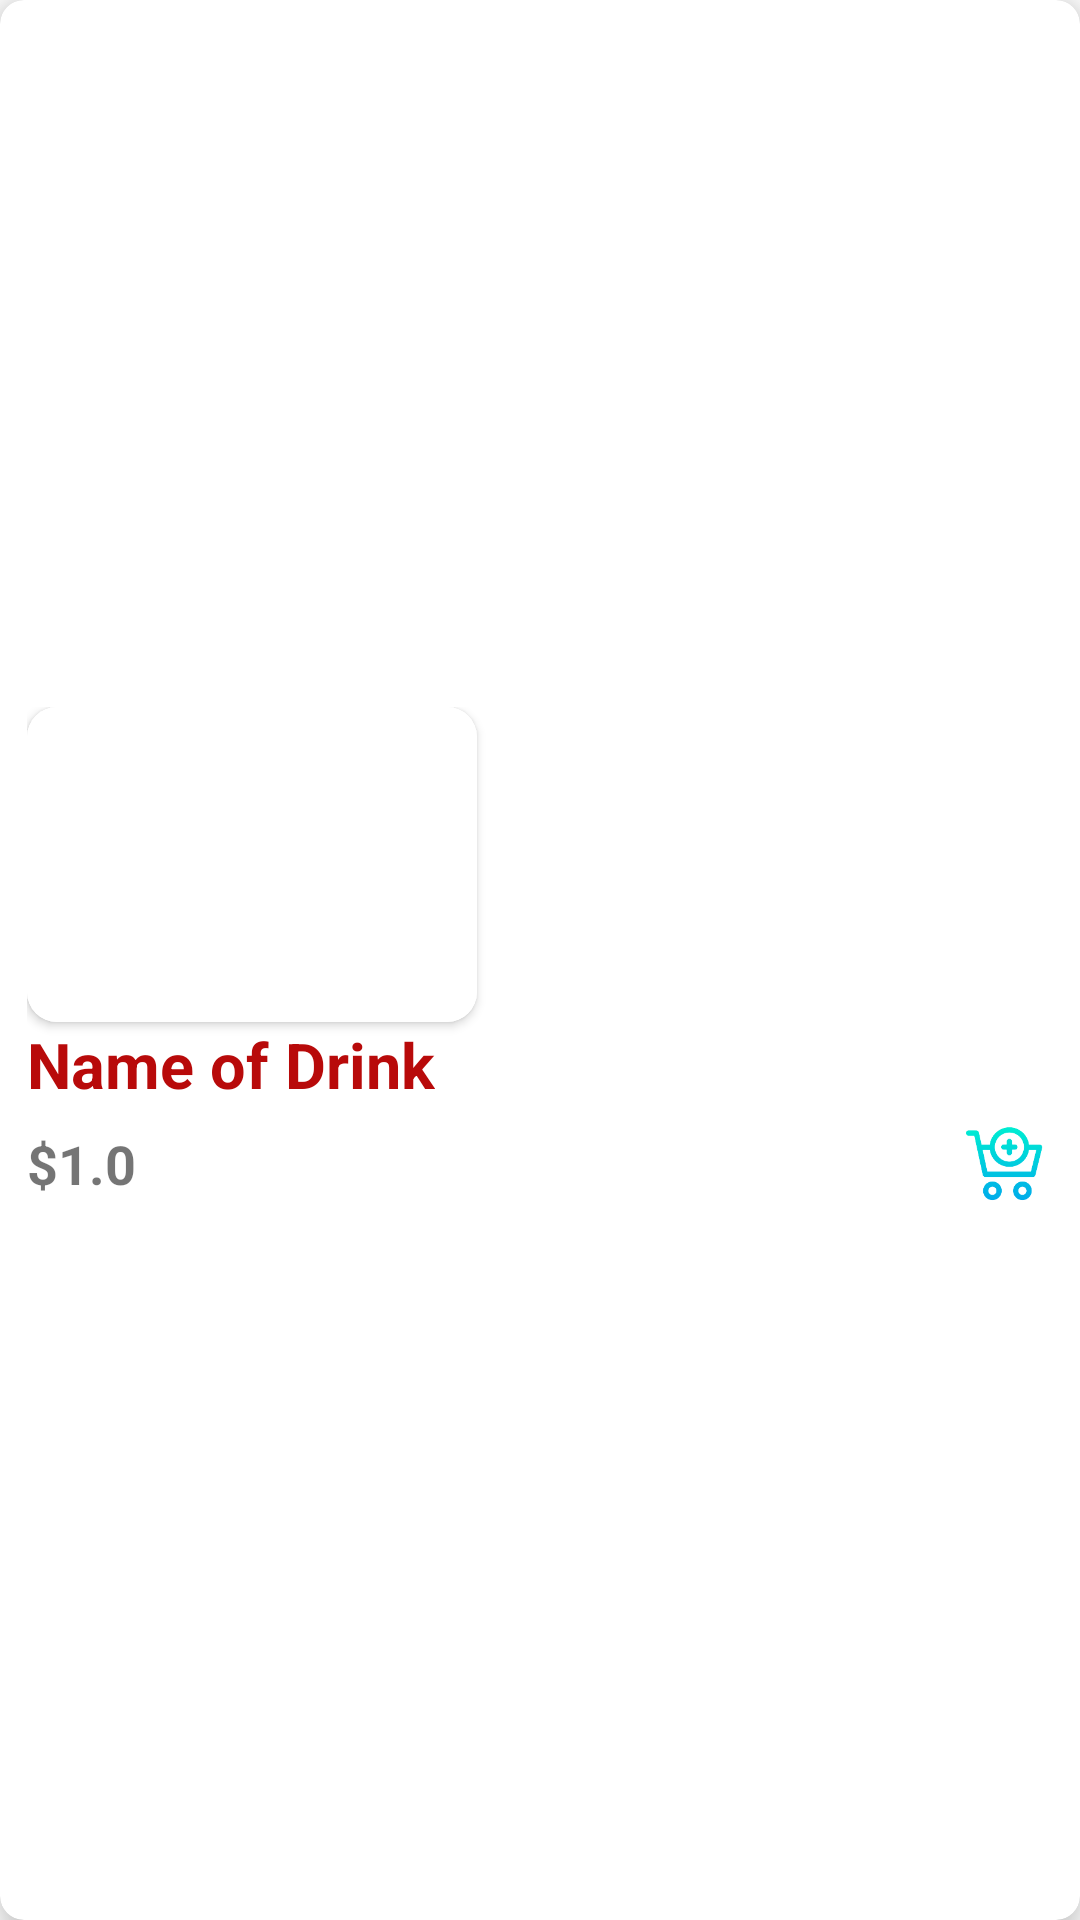

Here is an Android app screen rendered from its layout file. Give the layout XML and the strings, colors and styles it references.
<!-- AndroidManifest.xml: application theme Theme.PizzaHub -->
<!-- res/layout/recycler_menu.xml -->
<?xml version="1.0" encoding="utf-8"?>
<androidx.cardview.widget.CardView xmlns:android="http://schemas.android.com/apk/res/android"
    xmlns:app="http://schemas.android.com/apk/res-auto"
    android:layout_width="wrap_content"
    android:layout_height="wrap_content"
    android:layout_margin="8dp"
    app:cardCornerRadius="8dp"
    app:cardElevation="8dp">

    <LinearLayout
        android:layout_width="match_parent"
        android:layout_height="wrap_content"
        android:layout_gravity="center"
        android:orientation="vertical"
        android:padding="9dp">

        <androidx.cardview.widget.CardView
            android:layout_width="wrap_content"
            android:layout_height="wrap_content"
            android:elevation="5dp"
            app:cardCornerRadius="10dp">

            <ImageView
                android:id="@+id/imageView"
                android:layout_width="150dp"
                android:layout_height="105dp"
                android:background="@color/white"
                android:scaleType="fitXY"
                android:src="@drawable/common_google_signin_btn_icon_dark" />
        </androidx.cardview.widget.CardView>

        <TextView
            android:id="@+id/txtName"
            android:layout_width="wrap_content"
            android:layout_height="wrap_content"
            android:layout_gravity="start"
            android:text="Name of Drink"
            android:textColor="@color/main_red"
            android:textSize="21sp"
            android:textStyle="bold" />

        <RelativeLayout
            android:layout_width="match_parent"
            android:layout_height="wrap_content"
            android:layout_marginTop="3dp">

            <TextView
                android:id="@+id/txtPrice"
                android:layout_width="wrap_content"
                android:layout_height="wrap_content"
                android:layout_centerVertical="true"
                android:layout_gravity="start"
                android:text="$1.0"
                android:textSize="18sp"
                android:textStyle="bold" />

            <ImageView
                android:id="@+id/img_add_to_cart"
                android:layout_width="32dp"
                android:layout_height="32dp"
                android:layout_alignParentRight="true"
                android:src="@drawable/ic_addtocart" />
        </RelativeLayout>
    </LinearLayout>
</androidx.cardview.widget.CardView>
<!-- resources referenced by this layout -->
<resources>
  <color name="main_red">#B80A0A</color>
  <color name="white">#FFFFFFFF</color>
  <!-- drawable ic_addtocart: png bitmap (drawable-v24, 9229 bytes) -->
  <style name="Theme.PizzaHub" parent="Theme.MaterialComponents.DayNight.DarkActionBar">
          
          <item name="colorPrimary">@color/main_red</item>
          <item name="colorPrimaryVariant">@color/main_red</item>
          <item name="colorOnPrimary">@color/white</item>
          
          <item name="colorSecondary">@color/teal_200</item>
          <item name="colorSecondaryVariant">@color/teal_700</item>
          <item name="colorOnSecondary">@color/black</item>
          
          <item name="android:statusBarColor" tools:targetApi="l">?attr/colorPrimaryVariant</item>
          
      </style>
  <color name="teal_200">#FF03DAC5</color>
  <color name="teal_700">#FF018786</color>
  <color name="black">#FF000000</color>
</resources>
